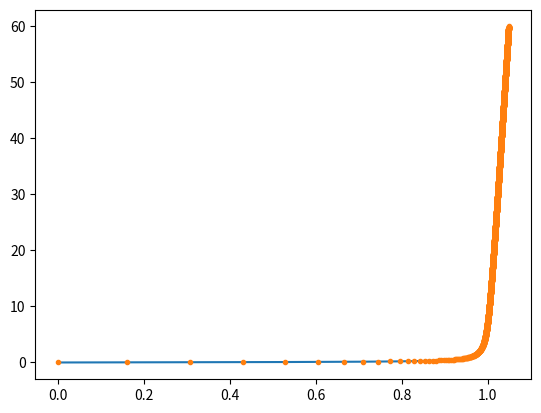

Reproduce this figure in Python.
'''
This package provides functions for calculating DNA force extension curves

List of functions:
force_MMS(extension,Lp,K0,kbT)
extension_MMS(force,Lp,K0,kbT)
extension_FJC(force,Lp,K0,kbT)
force_FJC(extension,Lp,K0,kbT)

'''

#import section
import numpy as np
from scipy.optimize import fsolve


def force_MMS(extension,Lp,K0,kbT):
    if isinstance(extension, np.ndarray):
        return np.array([force_MMS_eval(x,Lp,K0,kbT) for x in extension])
    if isinstance(extension, int) or isinstance(extension, float):
        return force_MMS_eval(extension,Lp,K0,kbT)
    else:
        raise ValueError("Input must be numeric")
    
def force_MMS_eval(extension,Lp,K0,kbT):
    '''
    Modified Marko Siggia Model
    Formula is from MDW, et al, Biophys. J. 72, 1335 (1997).
    See p. 1342.

    The formula given in MDW's paper is a quibic polynomial.  
    '''
    c = K0*Lp/kbT
    x = extension
    #a0 + a1 * x + a2 * x**2 + x**3 = 0
    a0 = -((x-0.25)*((1-x)**2) + 0.25)/(c+1)
    a1 = -(2*(x-0.25)*(1-x) - ((1-x)**2)*(c+1))/(c+1)
    a2 = -((x-0.25) - 2*(1-x)*(c+1))/(c+1)
    roots = np.roots([1,a2,a1,a0])
    #This function has two complex roots and one real root
    #You want to always choose the real one.  The real root index switchs at x = 1.
    for root in roots:
        if root.imag == 0: #Return the root with zero imaginary part.  Will this always work?
            break
    return root.real*K0

def extension_MMS(force,Lp,K0,kbT):
    if isinstance(force, np.ndarray):
        return np.array([extension_MMS_eval(f,Lp,K0,kbT) for f in force])
    if isinstance(force, int) or isinstance(force, float):
        return extension_MMS_eval(force,Lp,K0,kbT)
    else:
        raise ValueError("Input must be numeric")

def extension_MMS_eval(force,Lp,K0,kbT):
    '''
    Formula is from MDW, et al, Biophys. J. 72, 1335 (1997).
    See p. 1342.
    '''
    c = K0*Lp/kbT
    f = force/K0
    #a0 + a1 * x + a2 * x**2 + x**3 = 0
    a0 = 1/4-(1/4+(c+1)*f)*((1+f)**2)
    a1 = (1+f)*((1+f)+1/2+2*(c+1)*f)
    a2 = -(2*(1+f)+1/4+(c+1)*f)
    roots = np.roots([1,a2,a1,a0])
    #This function has three roots for force < 0.176 pN and then three real roots after that point
    #The correct root is always the one with the smallest real part.
    return min(np.roots([1,a2,a1,a0]).real)


def extension_FJC(force,Lp,K0,kbT):
    if isinstance(force, np.ndarray):
        return np.array([extension_FJC_eval(f,Lp,K0,kbT) for f in force])
    if isinstance(force, int) or isinstance(force, float):
        return extension_FJC_eval(force,Lp,K0,kbT)
    else:
        raise ValueError("Input must be numeric")

def extension_FJC_eval(force,Lp,K0,kbT):
    '''
    Formula is from MDW, et al, Biophys. J. 72, 1335 (1997).
    See p. 1342.
    '''
    if force:
        A = 2*Lp/kbT*force
        return (1/np.tanh(A) - 1/A ) * (force/K0 + 1)
    else:
        return 0

def force_FJC(extension,Lp,K0,kbT):
    if isinstance(extension, np.ndarray):
        return np.array([force_FJC_eval(x,Lp,K0,kbT) for x in extension])
    if isinstance(extension, int) or isinstance(extension, float):
        return force_FJC_eval(extension,Lp,K0,kbT)
    else:
        raise ValueError("Input must be numeric")

def force_FJC_eval(extension,Lp,K0,kbT):
    '''
    Since the FJC is trancedental, cannot algebraically get the inverse function.
    Use fsolve instead to numerically find the solution using the extension(force) fucntion.
    '''
    return fsolve(lambda f: extension_FJC_eval(f,Lp,K0,kbT) - extension, 0)


if(__name__ == '__main__'):
    print("Testing")
    import matplotlib.pyplot as plt
    Lp = 50
    K0 = 1200
    kbT = 4.09
    force = np.arange(0,60,0.02)
    
    ext = extension_FJC(force,Lp,K0,kbT) 
    force2 =force_FJC(ext,Lp,K0,kbT)

    plt.plot(ext,force)
    plt.plot(ext,force2,'.')
   
    plt.show()
